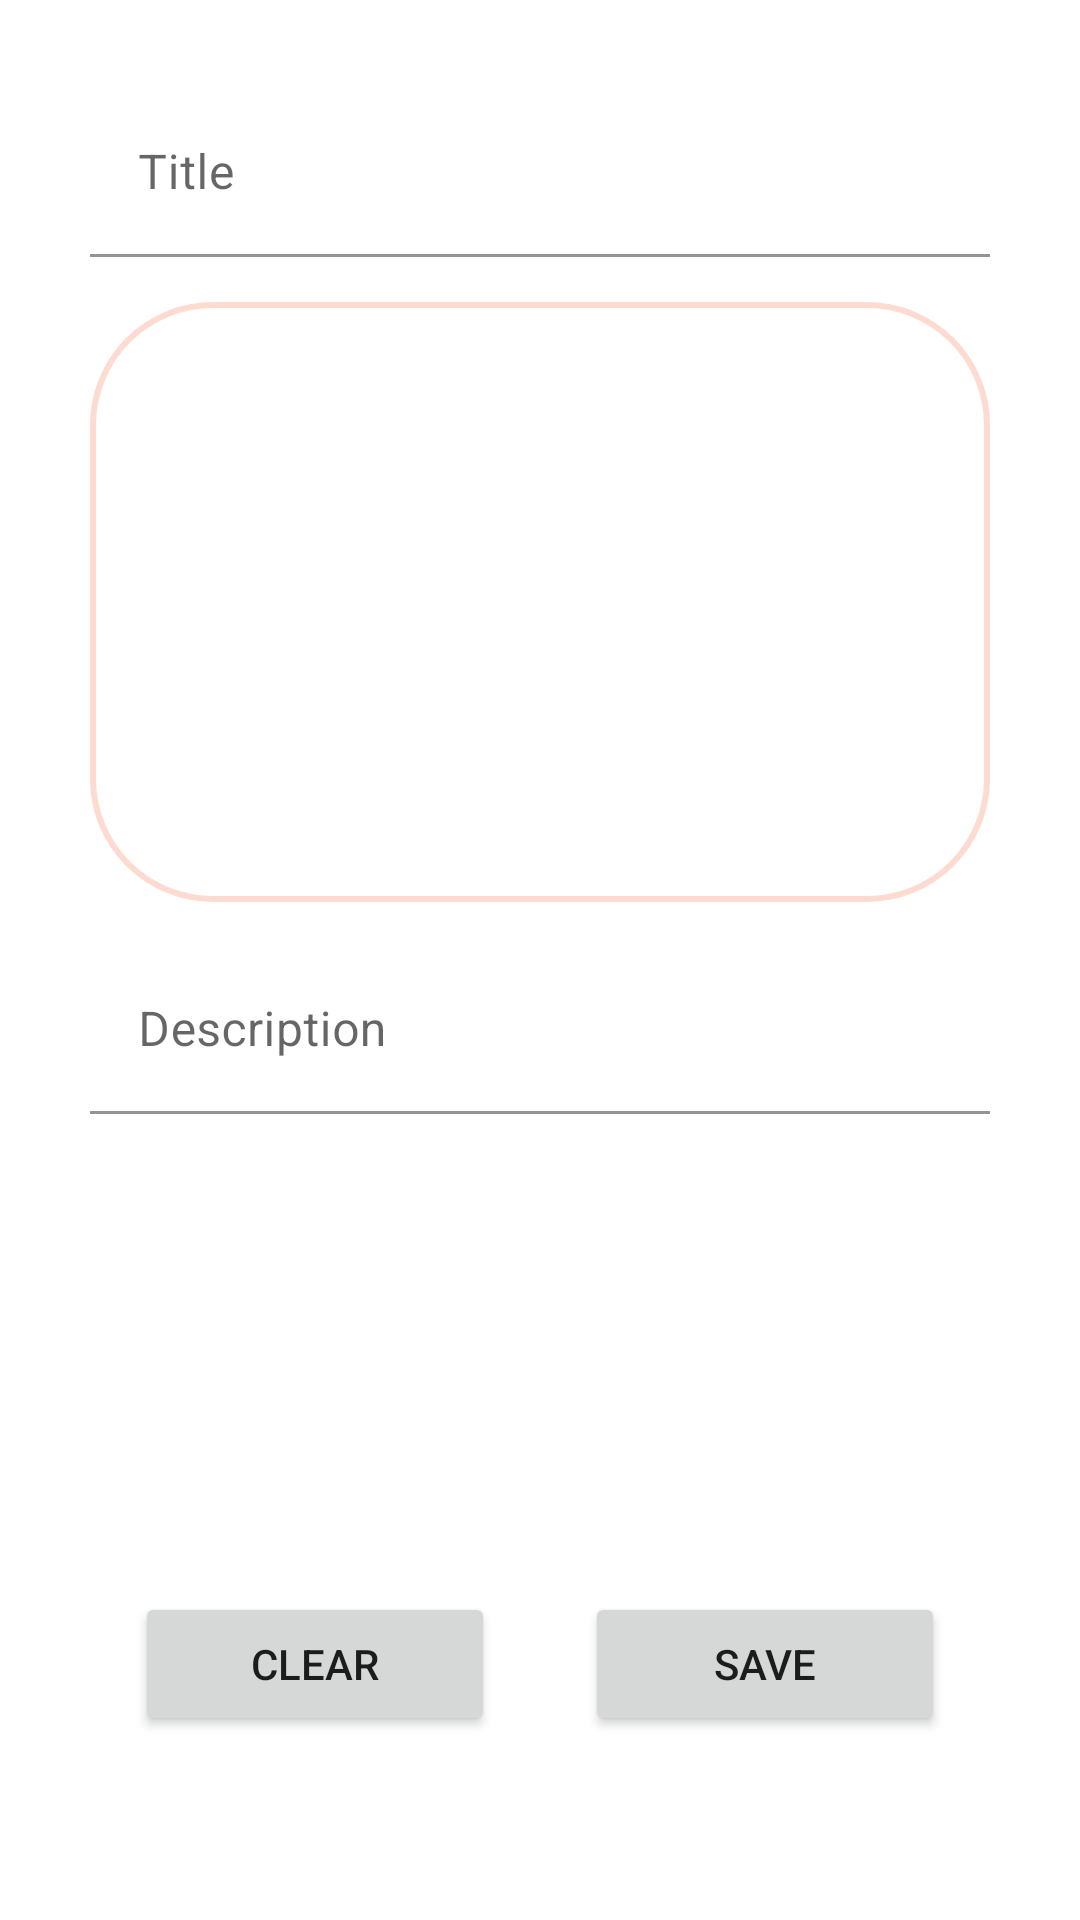

Write the Android layout XML for this screen, with the resource values it uses.
<!-- AndroidManifest.xml: application theme Theme.MyWiki_InterviewTest -->
<!-- res/layout/fragment_upload.xml -->
<?xml version="1.0" encoding="utf-8"?>
<layout xmlns:tools="http://schemas.android.com/tools"
    xmlns:app="http://schemas.android.com/apk/res-auto"
    xmlns:android="http://schemas.android.com/apk/res/android">
    <ScrollView
        android:layout_width="match_parent"
        android:layout_height="match_parent">

        <LinearLayout
            android:layout_width="match_parent"
            android:layout_height="wrap_content"
            android:orientation="vertical"
            android:gravity="center"
            android:padding="30dp">

            <com.google.android.material.progressindicator.LinearProgressIndicator
                android:id="@+id/progressBar"
                android:layout_width="match_parent"
                android:layout_height="wrap_content"
                android:indeterminate="true"
                android:visibility="gone" />

            <com.google.android.material.textfield.TextInputLayout
                android:id="@+id/title_editText_layout"
                android:layout_width="match_parent"
                android:maxWidth="420dp"
                android:layout_height="wrap_content"
                app:endIconMode="clear_text"
                android:hint="Title">

                <com.google.android.material.textfield.TextInputEditText
                    android:id="@+id/title_editText"
                    android:layout_width="match_parent"
                    android:layout_height="wrap_content"
                    android:background="@android:color/transparent"
                    />
            </com.google.android.material.textfield.TextInputLayout>

            <LinearLayout
                android:id="@+id/addPictureContainer"
                android:layout_width="match_parent"
                android:layout_height="200dp"
                android:layout_marginTop="15dp"
                android:layout_marginBottom="15dp"
                android:background="@drawable/rounded_corner_orange"
                android:gravity="center"
                android:maxWidth="420dp"
                android:orientation="vertical"
                android:padding="5dp">

                <Button
                    android:id="@+id/addPictureButton"
                    android:layout_width="80dp"
                    android:layout_height="80dp"
                    android:background="@drawable/ic_baseline_library_add_24" />

                <ImageView
                    android:id="@+id/imageView"
                    android:layout_width="match_parent"
                    android:layout_height="match_parent"
                    android:visibility="gone" />
            </LinearLayout>

            <com.google.android.material.textfield.TextInputLayout
                android:id="@+id/description_editText_layout"
                android:layout_width="match_parent"
                android:maxWidth="420dp"
                android:layout_height="wrap_content"
                android:minHeight="200dp"
                app:endIconMode="clear_text"
                android:hint="Description">

                <com.google.android.material.textfield.TextInputEditText
                    android:id="@+id/description_editText"
                    android:layout_width="match_parent"
                    android:layout_height="wrap_content"
                    android:background="@android:color/transparent"
                    />
            </com.google.android.material.textfield.TextInputLayout>

            <LinearLayout
                android:layout_width="match_parent"
                android:layout_height="match_parent"
                android:orientation="horizontal">

                <Button
                    android:id="@+id/clearButton"
                    android:layout_width="wrap_content"
                    android:layout_height="wrap_content"
                    android:layout_weight="1"
                    android:layout_margin="15dp"
                    android:text="Clear" />

                <Button
                    android:id="@+id/saveButton"
                    android:layout_width="wrap_content"
                    android:layout_height="wrap_content"
                    android:layout_weight="1"
                    android:layout_margin="15dp"
                    android:text="Save" />
            </LinearLayout>

        </LinearLayout>
    </ScrollView>
</layout>
<!-- resources referenced by this layout -->
<resources>
  <!-- drawable rounded_corner_orange (drawable-v24) -->
  <?xml version="1.0" encoding="UTF-8"?>
  <shape xmlns:android="http://schemas.android.com/apk/res/android">
      <solid android:color="#fff"/>
      <stroke android:width="2dp" android:color="#FEDBD0" />
      <corners android:radius="40dp"/>
  
  </shape>
  <style name="Theme.MyWiki_InterviewTest" parent="Theme.MaterialComponents.DayNight.DarkActionBar">
          
          <item name="colorPrimary">#8E726F</item>
          <item name="colorPrimaryVariant">#8E726F</item>
          <item name="colorOnPrimary">@color/white</item>
          
          <item name="colorSecondary">@color/teal_200</item>
          <item name="colorSecondaryVariant">@color/teal_700</item>
          <item name="colorOnSecondary">@color/black</item>
          
          <item name="android:statusBarColor" tools:targetApi="l">?attr/colorPrimaryVariant</item>
          
          <item name="bottomNavigationStyle">@style/Widget.MaterialComponents.BottomNavigationView.Colored</item>
      </style>
  <color name="white">#FFFFFFFF</color>
  <color name="teal_200">#FF03DAC5</color>
  <color name="teal_700">#FF018786</color>
  <color name="black">#FF000000</color>
</resources>
